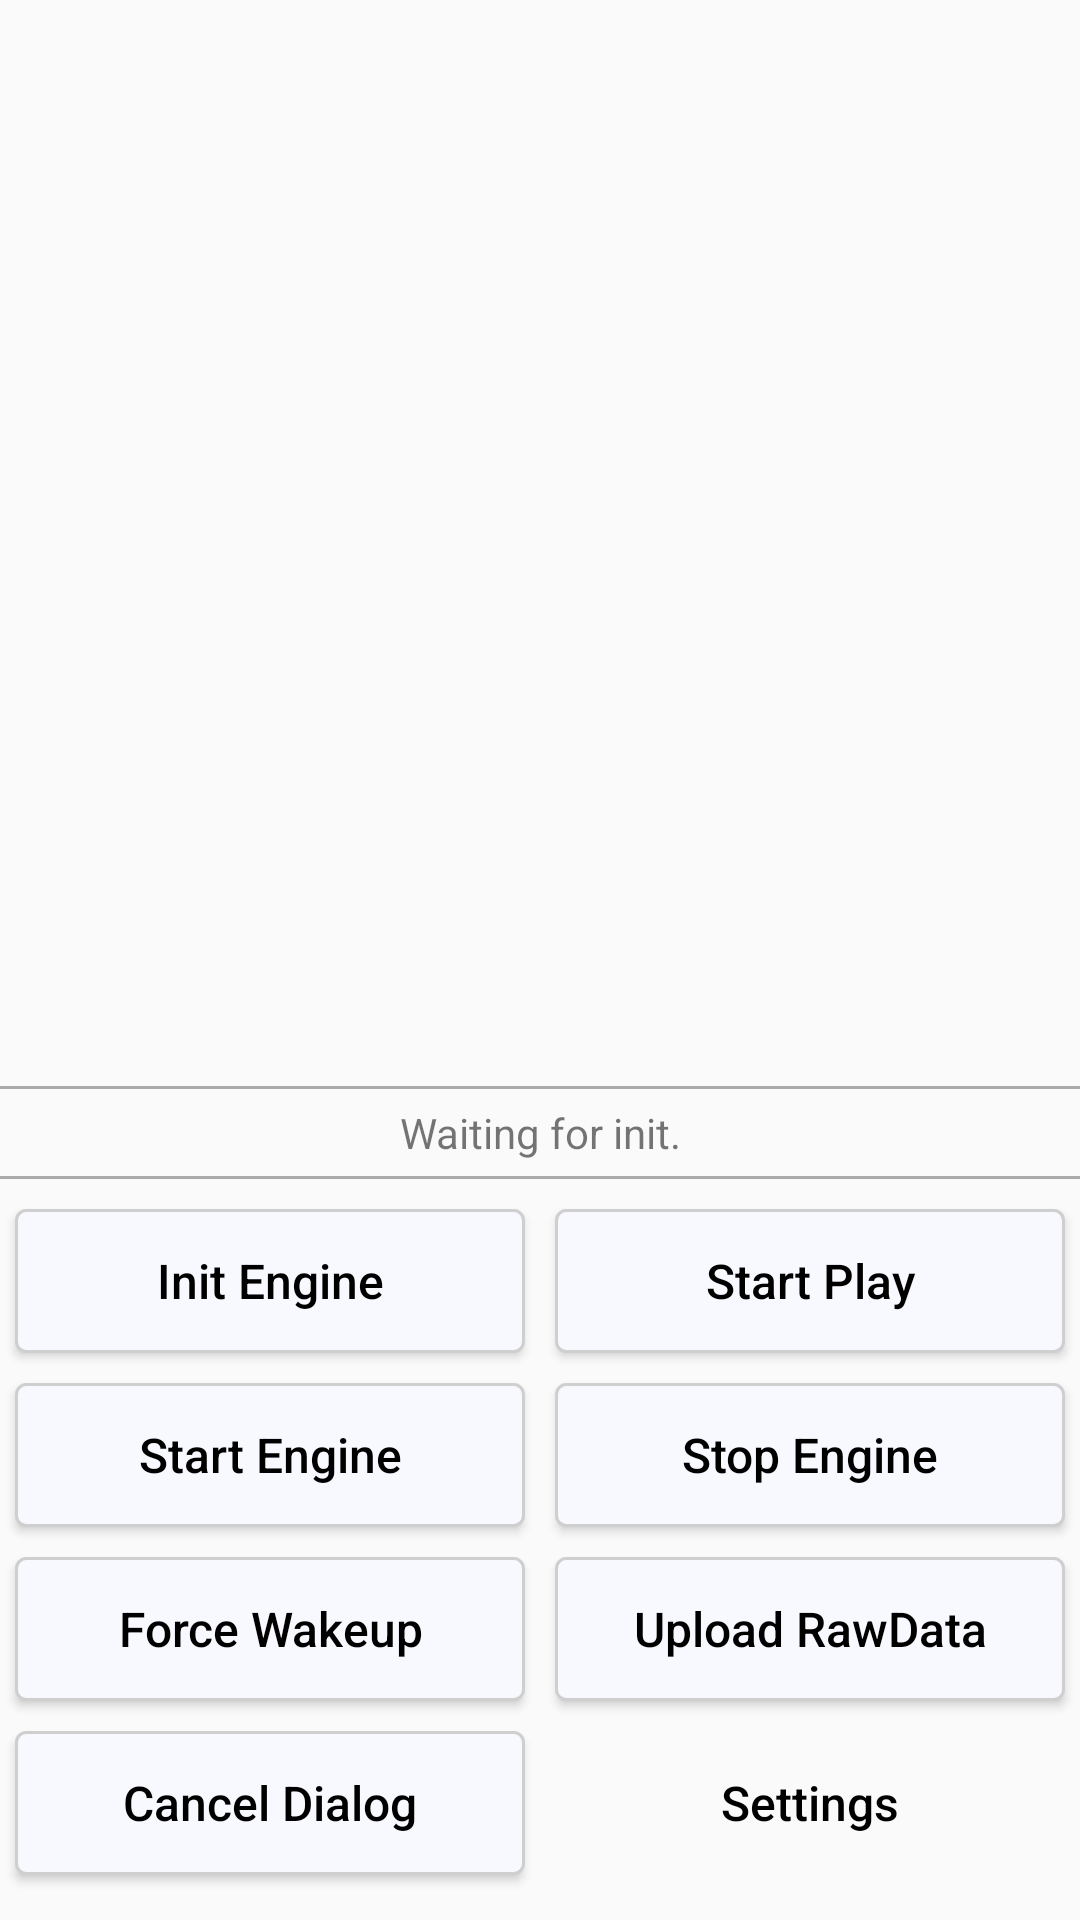

Reconstruct the res/layout file that produces this screen, plus the resources it refers to.
<!-- AndroidManifest.xml: activity theme AppTheme.NoActionBar -->
<!-- res/layout/activity_fulllink.xml -->
<?xml version="1.0" encoding="utf-8"?>
<androidx.coordinatorlayout.widget.CoordinatorLayout xmlns:android="http://schemas.android.com/apk/res/android"
    xmlns:tools="http://schemas.android.com/tools"
    android:id="@+id/activity_fulllink"
    android:layout_width="match_parent"
    android:layout_height="match_parent"
    tools:context=".FulllinkActivity">

    <LinearLayout
        android:layout_width="fill_parent"
        android:layout_height="fill_parent"
        android:orientation="vertical"
        android:padding="0dp">

        <LinearLayout
            android:layout_width="match_parent"
            android:layout_height="wrap_content"
            android:layout_marginTop="12dp"
            android:layout_marginBottom="2dp"
            android:layout_weight="1"
            android:focusable="true"
            android:focusableInTouchMode="true"
            android:gravity="top"
            android:orientation="vertical">

            <TextView
                android:id="@+id/result_text"
                android:layout_width="match_parent"
                android:layout_height="wrap_content"
                android:layout_marginLeft="5dp"
                android:layout_marginTop="2dp"
                android:layout_marginRight="5dp"
                android:layout_marginBottom="2dp"
                android:gravity="center"
                android:scrollbars="vertical"
                android:textAppearance="?android:attr/textAppearanceMedium"
                android:textSize="15sp" />
        </LinearLayout>

        <LinearLayout
            android:layout_width="match_parent"
            android:layout_height="wrap_content"
            android:layout_marginTop="2dp"
            android:layout_marginBottom="10dp"
            android:layout_weight="1"
            android:gravity="bottom"
            android:orientation="vertical">

            <View
                android:layout_width="match_parent"
                android:layout_height="1dp"
                android:layout_marginTop="5dp"
                android:layout_marginBottom="5dp"
                android:background="@android:color/darker_gray" />

            <TextView
                android:id="@+id/engine_status"
                style="@android:style/Widget.DeviceDefault.TextView"
                android:layout_width="match_parent"
                android:layout_height="wrap_content"
                android:layout_gravity="center"
                android:gravity="center"
                android:singleLine="true"
                android:text="@string/hint_waiting_init"
                android:textAllCaps="false" />

            <View
                android:layout_width="match_parent"
                android:layout_height="1dp"
                android:layout_marginTop="5dp"
                android:layout_marginBottom="5dp"
                android:background="@android:color/darker_gray" />

            <LinearLayout
                android:layout_width="match_parent"
                android:layout_height="wrap_content"
                android:orientation="horizontal">

                <Button
                    android:id="@+id/engine_switch"
                    android:layout_width="0dp"
                    android:layout_height="48dp"
                    android:layout_marginLeft="5dp"
                    android:layout_marginTop="5dp"
                    android:layout_marginRight="5dp"
                    android:layout_marginBottom="5dp"
                    android:layout_weight="1"
                    android:background="@drawable/btn_active_background"
                    android:text="@string/init_engine_title"
                    android:textAllCaps="false"
                    android:textColor="@color/colorBlack"
                    android:textSize="16sp"
                    tools:ignore="ButtonStyle" />

                <Button
                    android:id="@+id/start_play"
                    android:layout_width="0dp"
                    android:layout_height="48dp"
                    android:layout_marginLeft="5dp"
                    android:layout_marginTop="5dp"
                    android:layout_marginRight="5dp"
                    android:layout_marginBottom="5dp"
                    android:layout_weight="1"
                    android:background="@drawable/btn_active_background"
                    android:text="@string/start_play_title"
                    android:textAllCaps="false"
                    android:textColor="@color/colorBlack"
                    android:textSize="16sp"
                    tools:ignore="ButtonStyle" />
            </LinearLayout>

            <LinearLayout
                android:layout_width="match_parent"
                android:layout_height="wrap_content"
                android:orientation="horizontal">

                <Button
                    android:id="@+id/start_engin_button"
                    android:layout_width="0dp"
                    android:layout_height="48dp"
                    android:layout_marginLeft="5dp"
                    android:layout_marginTop="5dp"
                    android:layout_marginRight="5dp"
                    android:layout_marginBottom="5dp"
                    android:layout_weight="1"
                    android:background="@drawable/btn_active_background"
                    android:text="@string/start_engine_title"
                    android:textAllCaps="false"
                    android:textColor="@color/colorBlack"
                    android:textSize="16sp"
                    tools:ignore="ButtonStyle" />

                <Button
                    android:id="@+id/stop_button"
                    android:layout_width="0dp"
                    android:layout_height="48dp"
                    android:layout_marginLeft="5dp"
                    android:layout_marginTop="5dp"
                    android:layout_marginRight="5dp"
                    android:layout_marginBottom="5dp"
                    android:layout_weight="1"
                    android:background="@drawable/btn_active_background"
                    android:text="@string/stop_engine_title"
                    android:textAllCaps="false"
                    android:textColor="@color/colorBlack"
                    android:textSize="16sp"
                    tools:ignore="ButtonStyle" />
            </LinearLayout>

            <LinearLayout
                android:layout_width="match_parent"
                android:layout_height="wrap_content"
                android:orientation="horizontal">

                <Button
                    android:id="@+id/force_wakeup"
                    android:layout_width="0dp"
                    android:layout_height="48dp"
                    android:layout_marginLeft="5dp"
                    android:layout_marginTop="5dp"
                    android:layout_marginRight="5dp"
                    android:layout_marginBottom="5dp"
                    android:layout_weight="1"
                    android:background="@drawable/btn_active_background"
                    android:text="@string/force_wakeup_title"
                    android:textAllCaps="false"
                    android:textColor="@color/colorBlack"
                    android:textSize="16sp"
                    tools:ignore="ButtonStyle" />

                <Button
                    android:id="@+id/upload_rawdata"
                    android:layout_width="0dp"
                    android:layout_height="48dp"
                    android:layout_marginLeft="5dp"
                    android:layout_marginTop="5dp"
                    android:layout_marginRight="5dp"
                    android:layout_marginBottom="5dp"
                    android:layout_weight="1"
                    android:background="@drawable/btn_active_background"
                    android:text="@string/upload_rawdata_title"
                    android:textAllCaps="false"
                    android:textColor="@color/colorBlack"
                    android:textSize="16sp"
                    tools:ignore="ButtonStyle" />

            </LinearLayout>

            <LinearLayout
                android:layout_width="match_parent"
                android:layout_height="wrap_content"
                android:orientation="horizontal">

                <Button
                    android:id="@+id/cancel_dialog"
                    android:layout_width="0dp"
                    android:layout_height="48dp"
                    android:layout_marginLeft="5dp"
                    android:layout_marginTop="5dp"
                    android:layout_marginRight="5dp"
                    android:layout_marginBottom="5dp"
                    android:layout_weight="1"
                    android:background="@drawable/btn_active_background"
                    android:text="Cancel Dialog"
                    android:textAllCaps="false"
                    android:textColor="@color/colorBlack"
                    android:textSize="16sp"
                    tools:ignore="ButtonStyle" />

                <Button
                    android:id="@+id/engine_config"
                    android:layout_width="0dp"
                    android:layout_height="48dp"
                    android:layout_marginLeft="5dp"
                    android:layout_marginTop="5dp"
                    android:layout_marginRight="5dp"
                    android:layout_marginBottom="5dp"
                    android:layout_weight="1"
                    android:background="@drawable/btn_setting_background"
                    android:drawableEnd="@mipmap/settings"
                    android:drawableRight="@mipmap/settings"
                    android:text="@string/config_engine_title"
                    android:textAllCaps="false"
                    android:textColor="@color/colorBlack"
                    android:textSize="16sp"
                    tools:ignore="ButtonStyle" />
            </LinearLayout>

        </LinearLayout>

    </LinearLayout>

</androidx.coordinatorlayout.widget.CoordinatorLayout>
<!-- resources referenced by this layout -->
<resources>
  <color name="colorBlack">#000000</color>
  <!-- drawable btn_active_background (drawable) -->
  <?xml version="1.0" encoding="utf-8"?>
  <shape xmlns:android="http://schemas.android.com/apk/res/android">
      <solid android:color="@color/colorWhite" />
      <corners
          android:bottomLeftRadius="10px"
          android:bottomRightRadius="10px"
          android:topLeftRadius="10px"
          android:topRightRadius="10px" />
  
      <stroke
          android:width="1dp"
          android:color="@color/colorPrimaryDark" />
  </shape>
  <string name="config_engine_title">Settings</string>
  <string name="force_wakeup_title">Force Wakeup</string>
  <string name="hint_waiting_init">Waiting for init.</string>
  <string name="init_engine_title">Init Engine</string>
  <string name="start_engine_title">Start Engine</string>
  <string name="start_play_title">Start Play</string>
  <string name="stop_engine_title">Stop Engine</string>
  <string name="upload_rawdata_title">Upload RawData</string>
  <style name="AppTheme.NoActionBar">
          <item name="windowActionBar">false</item>
          <item name="windowNoTitle">true</item>
      </style>
  <color name="colorWhite">#F8F8FF</color>
  <color name="colorPrimaryDark">#CFCFCF</color>
</resources>
